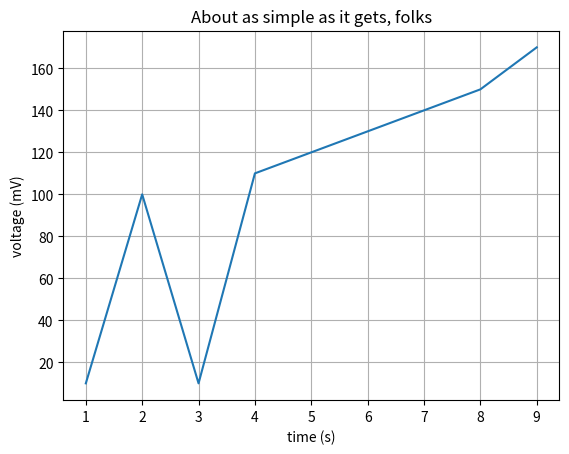

Source code (Python):
import matplotlib.pyplot as plt
import numpy as np

# t = np.arange(0.0, 2.0, 0.01)
# print(t)
# s = 1 + np.sin(2*np.pi*t)
#print(s)
t=[1,2,3,4,5,6,7,8,9]
s=[10,100,10,110,120,130,140,150,170]
plt.plot(t, s)

plt.xlabel('time (s)')
plt.ylabel('voltage (mV)')
plt.title('About as simple as it gets, folks')
plt.grid(True)
plt.savefig("test.png")
plt.show()